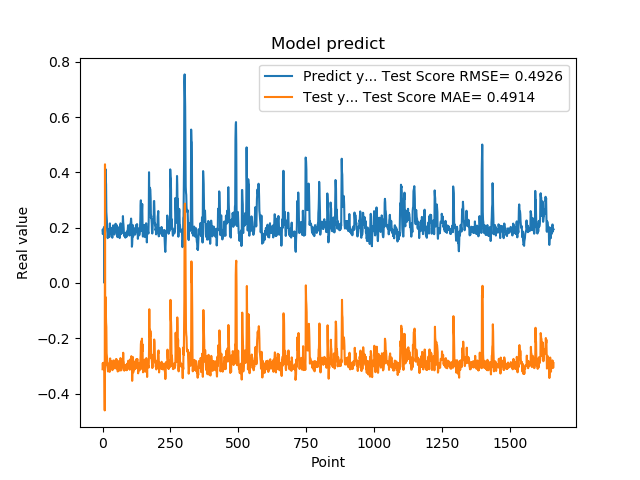

The table this chart was drawn from, first rows:
1.905867606399999914e-01, -3.120200768148928550e-01
1.769561022520000082e-01, -2.895099295113880977e-01
1.810430586339999981e-01, -3.100985900987587307e-01
1.955727785830000398e-01, -3.012989340410590633e-01
1.954265981910000005e-01, -2.887688354258575174e-01
2.004670947789999880e-01, -2.941481892507313844e-01
2.029463946819999587e-01, -2.892764292373689594e-01
0.000000000000000000e+00, -2.884507687049340241e-01
1.862521618600000151e-01, -4.609849554703084884e-01
1.862153261900000301e-01, 4.293310284821080236e-01
4.038094580169999670e-01, -2.998672621393675408e-01
4.118085205549999461e-01, -5.070259283835776287e-02
3.743042349819999948e-01, -1.045662029352416172e-01
3.571429848669999685e-01, -1.429239111854060384e-01
2.572054266930000055e-01, -1.593194039366387926e-01
2.409307956699999753e-01, -2.542589221108200181e-01
2.253161966800000249e-01, -2.637349368192511978e-01
1.935185044999999937e-01, -2.760850219877349909e-01
1.787700653079999924e-01, -3.028642083768751103e-01
1.622045934200000150e-01, -3.092787226766390840e-01
1.761920750140000269e-01, -3.200599450757782294e-01
1.883655935530000325e-01, -2.990880649130523428e-01
1.861467957499999548e-01, -2.937974871519692388e-01
1.954913884399999968e-01, -3.006668914814606408e-01
1.954011768099999935e-01, -2.908640418757469370e-01
1.660518944260000185e-01, -2.941471464477777853e-01
1.907722949980000249e-01, -3.216076640189662883e-01
2.156041562559999625e-01, -2.864131475390801485e-01
1.898660957809999716e-01, -2.728815165190936476e-01
1.770474612709999895e-01, -3.044040619376358614e-01
2.001174986360000074e-01, -3.097886894496761356e-01
1.948629021640000125e-01, -2.825054658398017393e-01
1.922753006219999894e-01, -2.960309986814411709e-01
1.779100298880000042e-01, -2.969306148447315441e-01
1.810636967419999854e-01, -3.097161519367525595e-01
1.680064052340000114e-01, -3.016706298442510814e-01
1.635809391740000174e-01, -3.153915851333423670e-01
1.706920862200000111e-01, -3.144178864028140397e-01
1.916799396280000345e-01, -3.053142154580407719e-01
2.085516005749999957e-01, -2.879182656893929937e-01
2.058236002919999752e-01, -2.801613297971613514e-01
1.828240007160000513e-01, -2.879321820435987722e-01
1.857409924269999846e-01, -3.087533003056678882e-01
1.775099337099999841e-01, -2.990673020835653007e-01
1.752161234619999952e-01, -3.080034590782096404e-01
1.971126049759999999e-01, -3.071699202433236242e-01
1.845117062330000057e-01, -2.846603355652699285e-01
1.984785944219999987e-01, -3.049311226745579084e-01
2.143009155989999692e-01, -2.873179970449019072e-01
1.841159015890000139e-01, -2.768929649966935802e-01
2.104043960570000094e-01, -3.094112341449432035e-01
2.032361328599999739e-01, -2.753576808146508403e-01
2.088565975429999833e-01, -2.908311310540145911e-01
1.960448026660000231e-01, -2.836063206324265784e-01
1.900728046889999523e-01, -2.971963743566309324e-01
1.658952832220000062e-01, -2.993799997738906260e-01
1.872539073229999851e-01, -3.202734943176095972e-01
1.852532625200000171e-01, -2.899030585726053433e-01
1.799222826959999966e-01, -3.011403006892401368e-01
2.012764066460000223e-01, -3.055388084561225792e-01
1.978618204589999985e-01, -2.826436348347495242e-01
... 1,599 more rows
